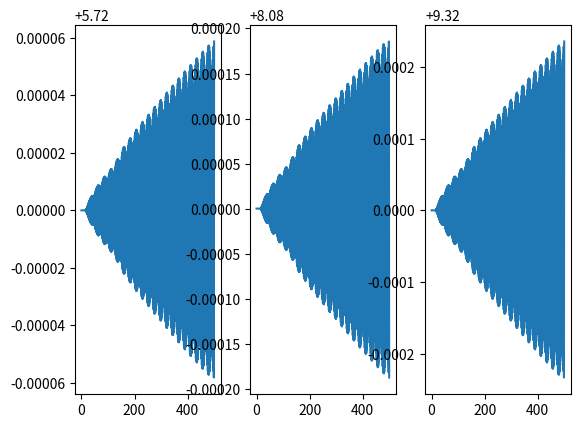
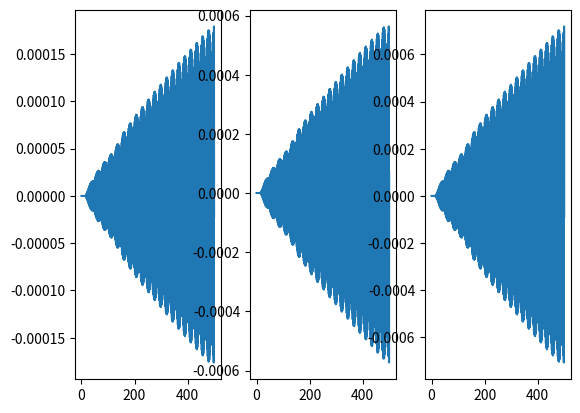
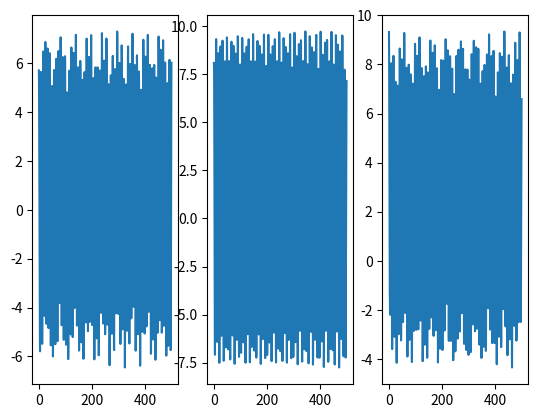
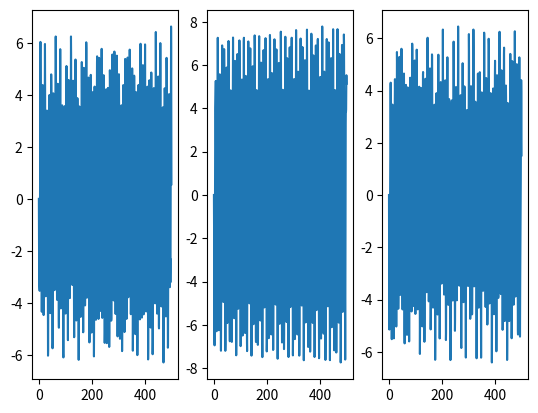

The matplotlib source for these figures, in order:
import numpy as np
import scipy
import matplotlib.pyplot as plt


def determinant_calc():
    # create set of random 4x4 arrays with values from 0 to 1
    setArray = np.array(
        [np.random.rand(4, 4), np.random.rand(4, 4), np.random.rand(4, 4), np.random.rand(4, 4), np.random.rand(4, 4)])
    # calculate determinants using scipy and numpy
    dets = np.linalg.det(setArray)
    # initialize empty list of determinants for scipy
    dets2 = []
    # iterate through all the elements and calculate the determinant
    print(setArray[1])
    for i in range(len(setArray)):
        dets2.append(scipy.linalg.det(setArray[i]))
    print(dets, dets2)
    # compare the methods
    for det1, det2 in zip(dets, dets2):
        print(det1 - det2)
    # all super small difference

def matrix_constructor(ki, Li):
    '''takes 2 1-D arrays for ki and Li coeffs and creates matrix, where Lw is to be passed as the 5th element in the Li list'''
    #create matrix to represent system of linear equations
    systemEqn = np.array([[-ki[0]-ki[1], ki[1], 0],
              [ki[1], -ki[1]-ki[2], ki[2]],
              [0, ki[2], -ki[2]-ki[3]]])
    #create 1-D array to represend constants
    bTermsArray =  np.array([ki[0]*Li[0] - ki[1]*Li[1], ki[1]*Li[1]- ki[2]*Li[2], ki[2]*Li[2]-ki[3]*Li[3] - ki[3]*Li[4]])
    return systemEqn, bTermsArray

def my_function(t, y, ki, Li, mi):
    #assign values from state vector
    x = [y[0], y[1], y[2]]
    dx1 = y[3]
    dx2 = y[4]
    dx3 = y[5]
    #create coefficent matrix and constant array using matrix_constructor
    syst, const = matrix_constructor(ki, Li)
    #calculate the dv/dt values based off equations given in assignment
    dv1 = (np.matmul(syst,np.array(x)) - const[0]/mi[0])[0]
    dv2 = (np.matmul(syst,np.array(x)) - const[1]/mi[1])[1]
    dv3 = (np.matmul(syst,np.array(x)) - const[2]/mi[2])[2]
    #return the dx and dv values
    return dx1,dx2,dx3,dv1,dv2,dv3

def main():
    determinant_calc()
    #create lists of ki and Li
    ki = [1,2,3,4]
    Li = [1,1,1,1,10]
    #create a matrix
    matrix, bterms = matrix_constructor(ki,Li)
    #solve the matrix
    xvals1 = np.linalg.solve(matrix, bterms)
    print(xvals1)
    #create second set of lists for ki and Li
    ki = [1, 1, 1, 1]
    Li = [2, 2, 1, 1, 4]
    # create a matrix
    matrix, bterms = matrix_constructor(ki, Li)
    # solve the matrix
    xvals2 = np.linalg.solve(matrix, bterms)
    print(xvals2)
    #set mass to 1 for all
    mi = np.array([1, 1, 1])
    #create initial condtion array for solve_ivp
    init_cond = np.concatenate((xvals1[:3], np.zeros(3)))
    #reset the ki and Li values
    ki = [1, 2, 3, 4]
    Li = [1, 1, 1, 1, 10]
    sol = scipy.integrate.solve_ivp(my_function, t_span=(0,500), t_eval = np.linspace(0,500,1000), args = (ki,Li,mi), y0 = init_cond)
    x1,x2,x3,v1,v2,v3 = sol.y
    t = sol.t
    print (x1)


    #now we begin graphing
    f, (ax1, ax2, ax3) = plt.subplots(1, 3)
    ax1.plot(t,x1)
    ax2.plot(t,x2)
    ax3.plot(t, x3)
    plt.show()
    #this makes sense as there is no friction so the force from one weight on another can only increase, so there is more and more displacement with every oscillation

    f, (ax1, ax2, ax3) = plt.subplots(1, 3)
    ax1.plot(t, v1)
    ax2.plot(t, v2)
    ax3.plot(t, v3)
    plt.show()
    # This makes sense, because as mentioned above, there is no friction so the increased force each oscillation increases each successive velocity in turn

    # reset the ki and Li values to the second pair
    ki = [1, 1, 1, 1]
    Li = [2, 2, 1, 1, 4]
    sol = scipy.integrate.solve_ivp(my_function, t_span=(0, 500), t_eval=np.linspace(0, 500, 1000), args=(ki, Li, mi),
                                    y0=init_cond)
    x1, x2, x3, v1, v2, v3 = sol.y
    t = sol.t
    print(x1)

    # now we begin graphing
    f, (ax1, ax2, ax3) = plt.subplots(1, 3)
    ax1.plot(t, x1)
    ax2.plot(t, x2)
    ax3.plot(t, x3)
    plt.show()
    # this makes sense as there is no friction so the force from one weight on another can only increase, not decrease

    f, (ax1, ax2, ax3) = plt.subplots(1, 3)
    ax1.plot(t, v1)
    ax2.plot(t, v2)
    ax3.plot(t, v3)
    plt.show()
    # This makes sense, because as mentioned above, there is no friction so the oscillations can't decrease in amplitude


main()
